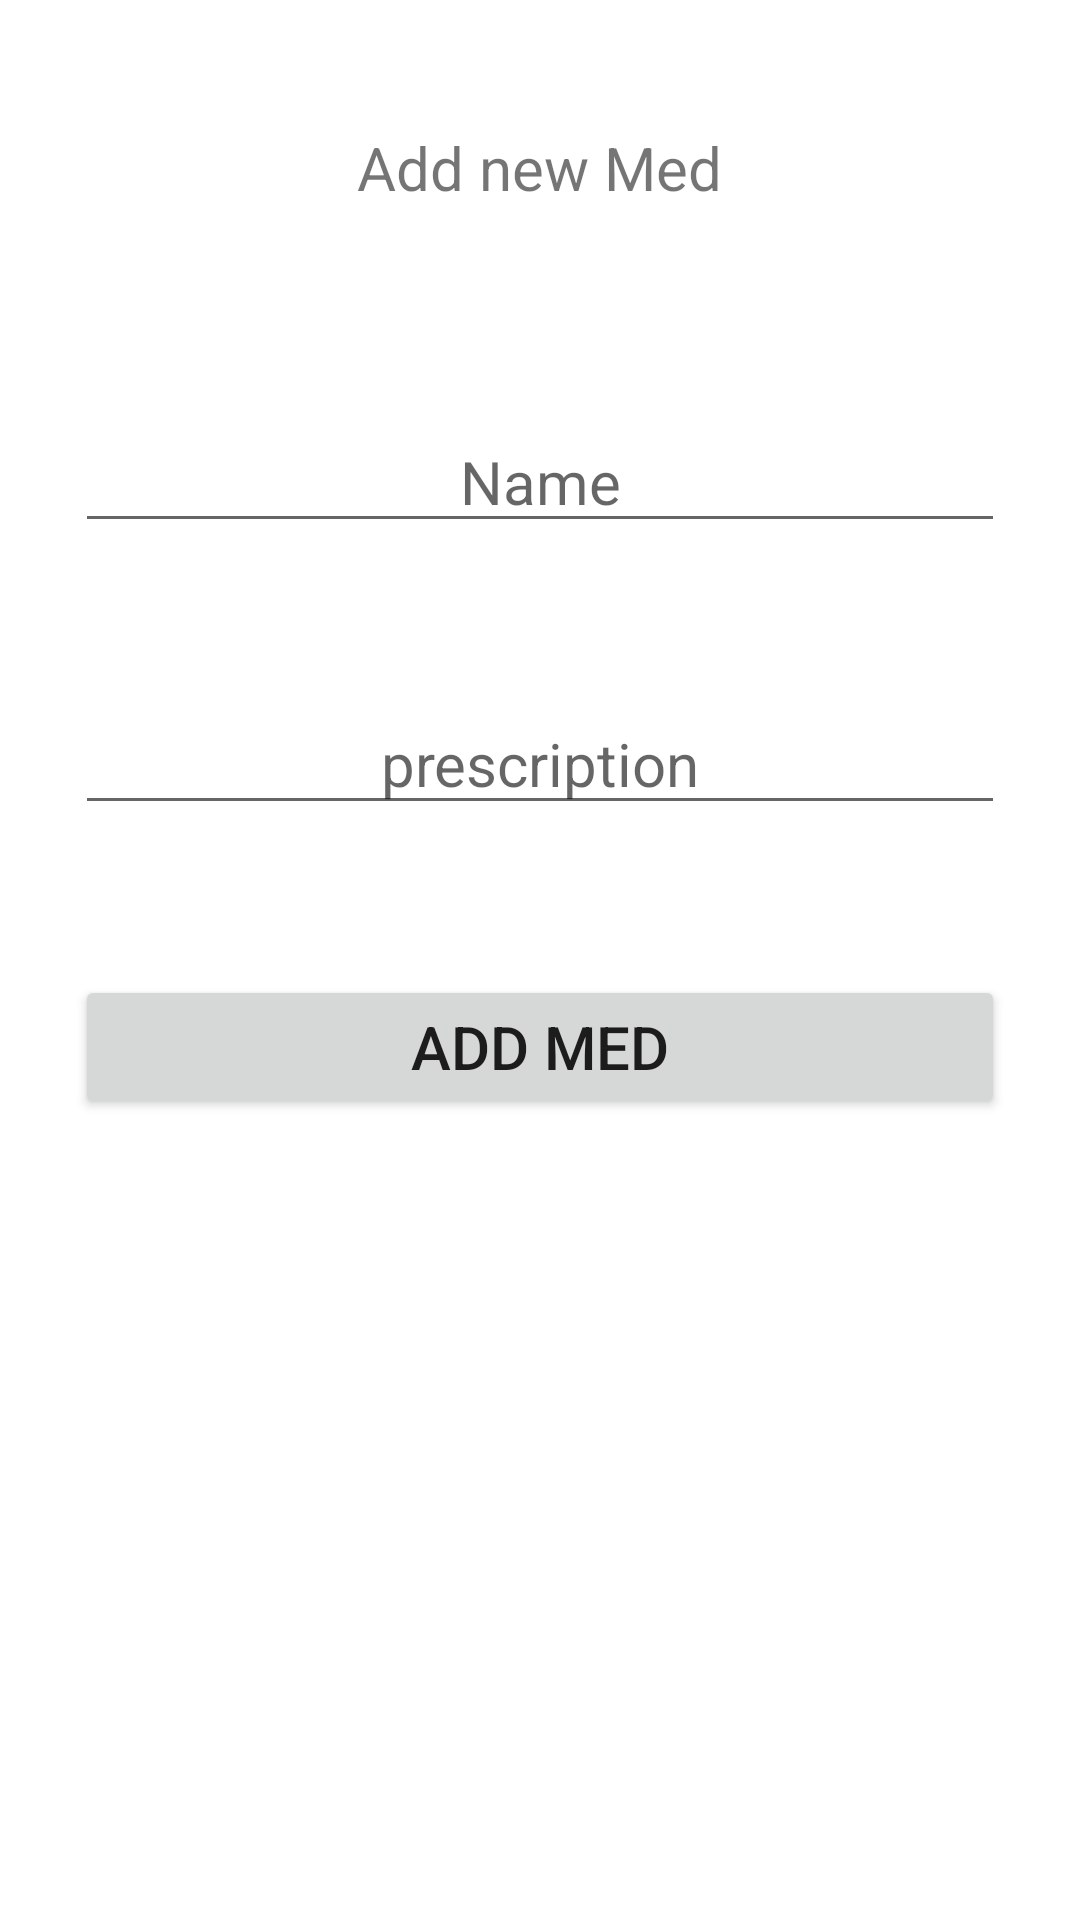

Write the Android layout XML for this screen, with the resource values it uses.
<!-- AndroidManifest.xml: application theme Theme.HcCc -->
<!-- res/layout/activity_add_med.xml -->
<?xml version="1.0" encoding="utf-8"?>
<androidx.constraintlayout.widget.ConstraintLayout xmlns:android="http://schemas.android.com/apk/res/android"
    xmlns:app="http://schemas.android.com/apk/res-auto"
    xmlns:tools="http://schemas.android.com/tools"
    android:layout_width="match_parent"
    android:layout_height="match_parent"
    tools:context=".add_med">

    <LinearLayout
        android:layout_width="match_parent"
        android:layout_height="match_parent"
        android:orientation="vertical">

        <TextView
            android:id="@+id/add_med"
            android:layout_width="337dp"
            android:layout_height="62dp"
            android:layout_gravity="center"
            android:layout_margin="25dp"
            android:text="Add new Med"
            android:textSize="20dp"
            android:gravity="center"/>

        <EditText
            android:id="@+id/med_name"
            android:layout_width="match_parent"
            android:layout_height="wrap_content"
            android:ems="10"
            android:inputType="textPersonName"
            android:hint="Name"
            android:layout_gravity="center"
            android:layout_margin="25dp"
            android:textSize="20dp"
            android:gravity="center"/>

        <EditText
            android:id="@+id/how_to"
            android:layout_width="match_parent"
            android:layout_height="wrap_content"
            android:ems="10"
            android:inputType="textPersonName"
            android:hint="prescription"
            android:layout_gravity="center"
            android:layout_margin="25dp"
            android:textSize="20dp"
            android:gravity="center"/>

        <Button
            android:id="@+id/add"
            android:layout_width="match_parent"
            android:layout_height="wrap_content"
            android:text="ADD MED"
            android:layout_gravity="center"
            android:layout_margin="25dp"
            android:textSize="20dp"
            android:gravity="center"/>


    </LinearLayout>
</androidx.constraintlayout.widget.ConstraintLayout>
<!-- resources referenced by this layout -->
<resources>
  <style name="Theme.HcCc" parent="Theme.MaterialComponents.DayNight.NoActionBar">
          
          <item name="colorPrimary">@color/purple_500</item>
          <item name="colorPrimaryVariant">@color/purple_700</item>
          <item name="colorOnPrimary">@color/white</item>
          
          <item name="colorSecondary">@color/teal_200</item>
          <item name="colorSecondaryVariant">@color/teal_700</item>
          <item name="colorOnSecondary">@color/black</item>
          
          <item name="android:statusBarColor">?attr/colorPrimaryVariant</item>
          
      </style>
  <color name="purple_500">#FF6200EE</color>
  <color name="purple_700">#FF3700B3</color>
  <color name="white">#FFFFFFFF</color>
  <color name="teal_200">#FF03DAC5</color>
  <color name="teal_700">#FF018786</color>
  <color name="black">#FF000000</color>
</resources>
